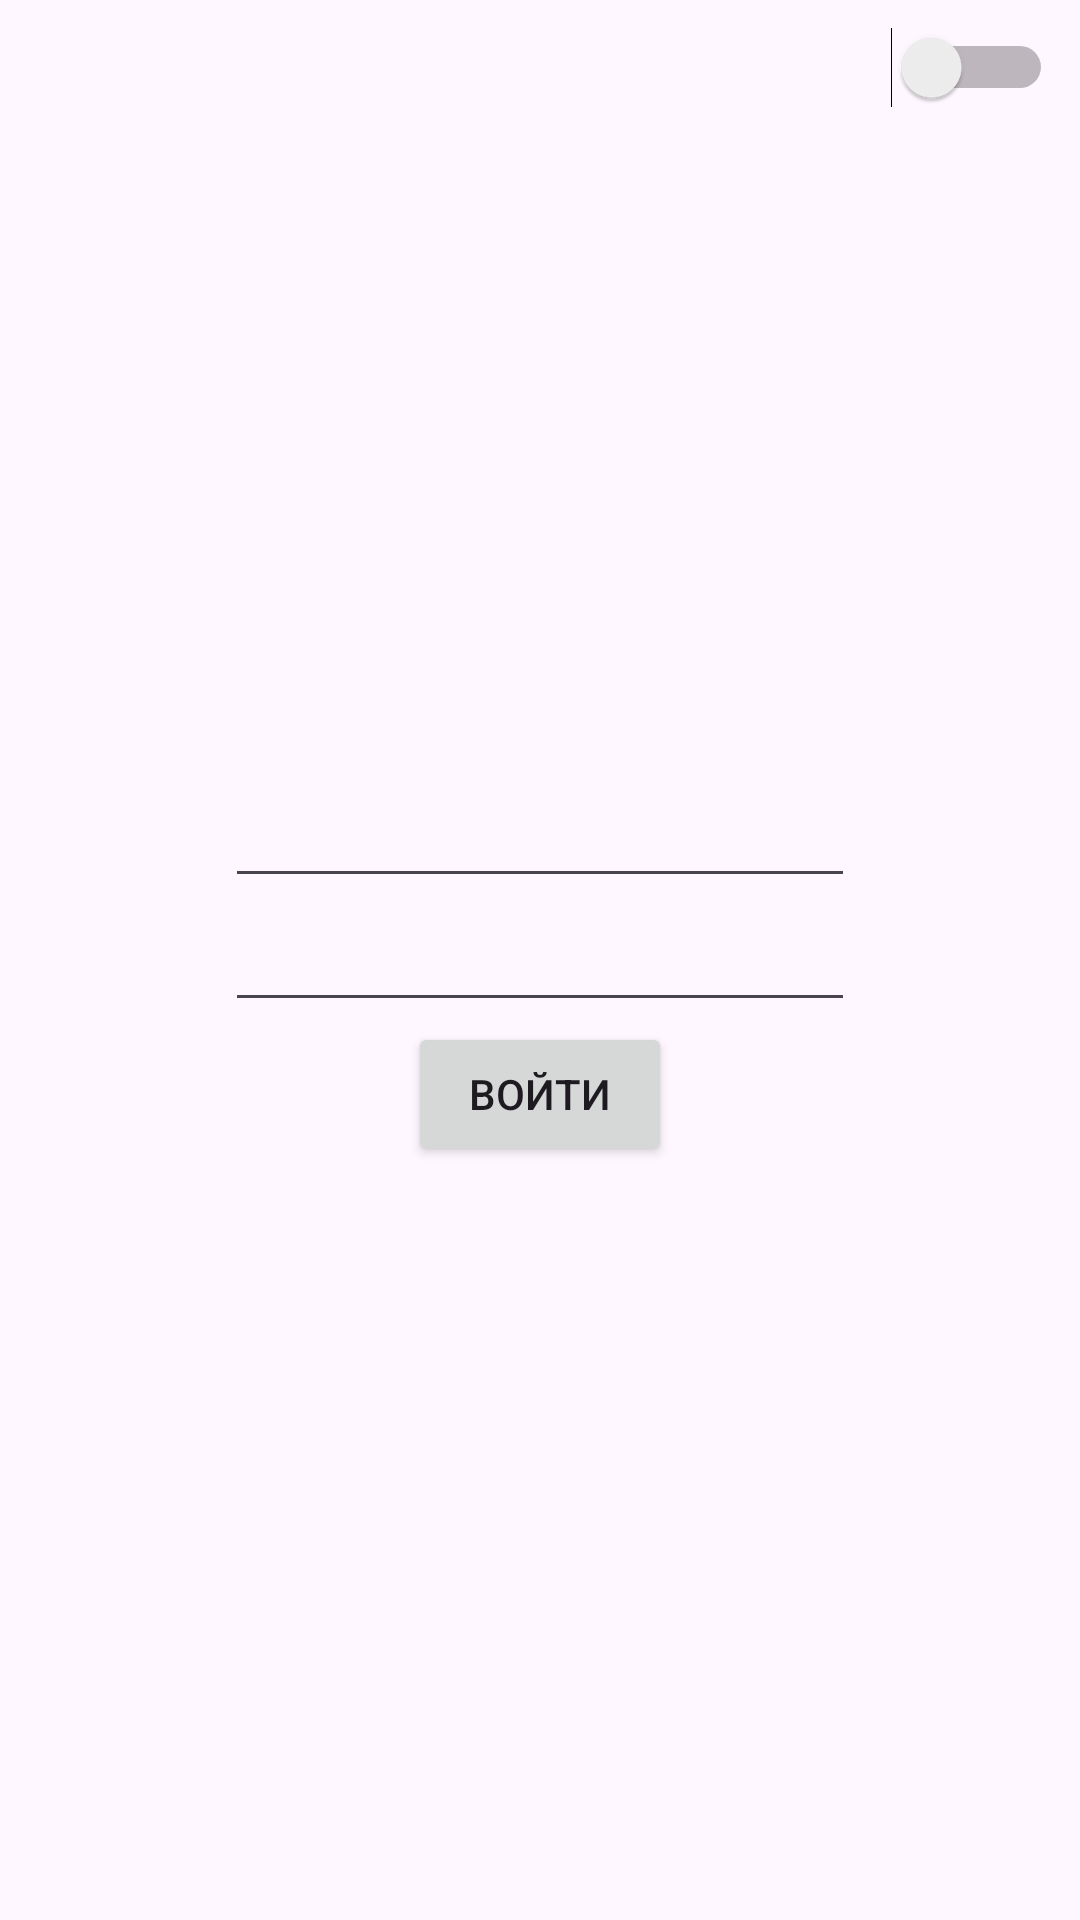

Layout XML and referenced resources for this Android screen:
<!-- AndroidManifest.xml: application theme Theme.Androedik2 -->
<!-- res/layout/authorization.xml -->
<?xml version="1.0" encoding="utf-8"?>
<RelativeLayout xmlns:android="http://schemas.android.com/apk/res/android"
    android:id="@+id/authorization"
    android:layout_width="match_parent"
    android:layout_height="match_parent"
    android:visibility="visible">

    <EditText
        android:id="@+id/editTextEmail"
        android:layout_width="wrap_content"
        android:layout_height="wrap_content"
        android:layout_above="@id/editTextPassword"
        android:layout_centerInParent="true"
        android:ems="10"
        android:inputType="textEmailAddress" />

    <EditText
        android:id="@+id/editTextPassword"
        android:layout_width="wrap_content"
        android:layout_height="wrap_content"
        android:layout_centerInParent="true"
        android:layout_centerHorizontal="true"
        android:ems="10"
        android:inputType="textPassword" />

    <Button
        android:id="@+id/buttonAuthorization"
        android:layout_width="wrap_content"
        android:layout_height="wrap_content"
        android:layout_below="@id/editTextPassword"
        android:layout_centerInParent="true"
        android:layout_centerHorizontal="true"
        android:text="Войти" />

    <Switch
        android:id="@+id/switchColor"
        android:layout_width="wrap_content"
        android:layout_height="wrap_content"
        android:layout_alignParentTop="true"
        android:layout_alignParentEnd="true"
        android:layout_gravity="right"
        android:layout_marginTop="9dp"
        android:layout_marginEnd="9dp"
        android:textOff = "🌚"
        android:textOn = "🌝"/>
</RelativeLayout>
<!-- resources referenced by this layout -->
<resources>
  <style name="Theme.Androedik2" parent="Base.Theme.Androedik2" />
  <style name="Base.Theme.Androedik2" parent="Theme.Material3.DayNight.NoActionBar">
          
          
      </style>
</resources>
